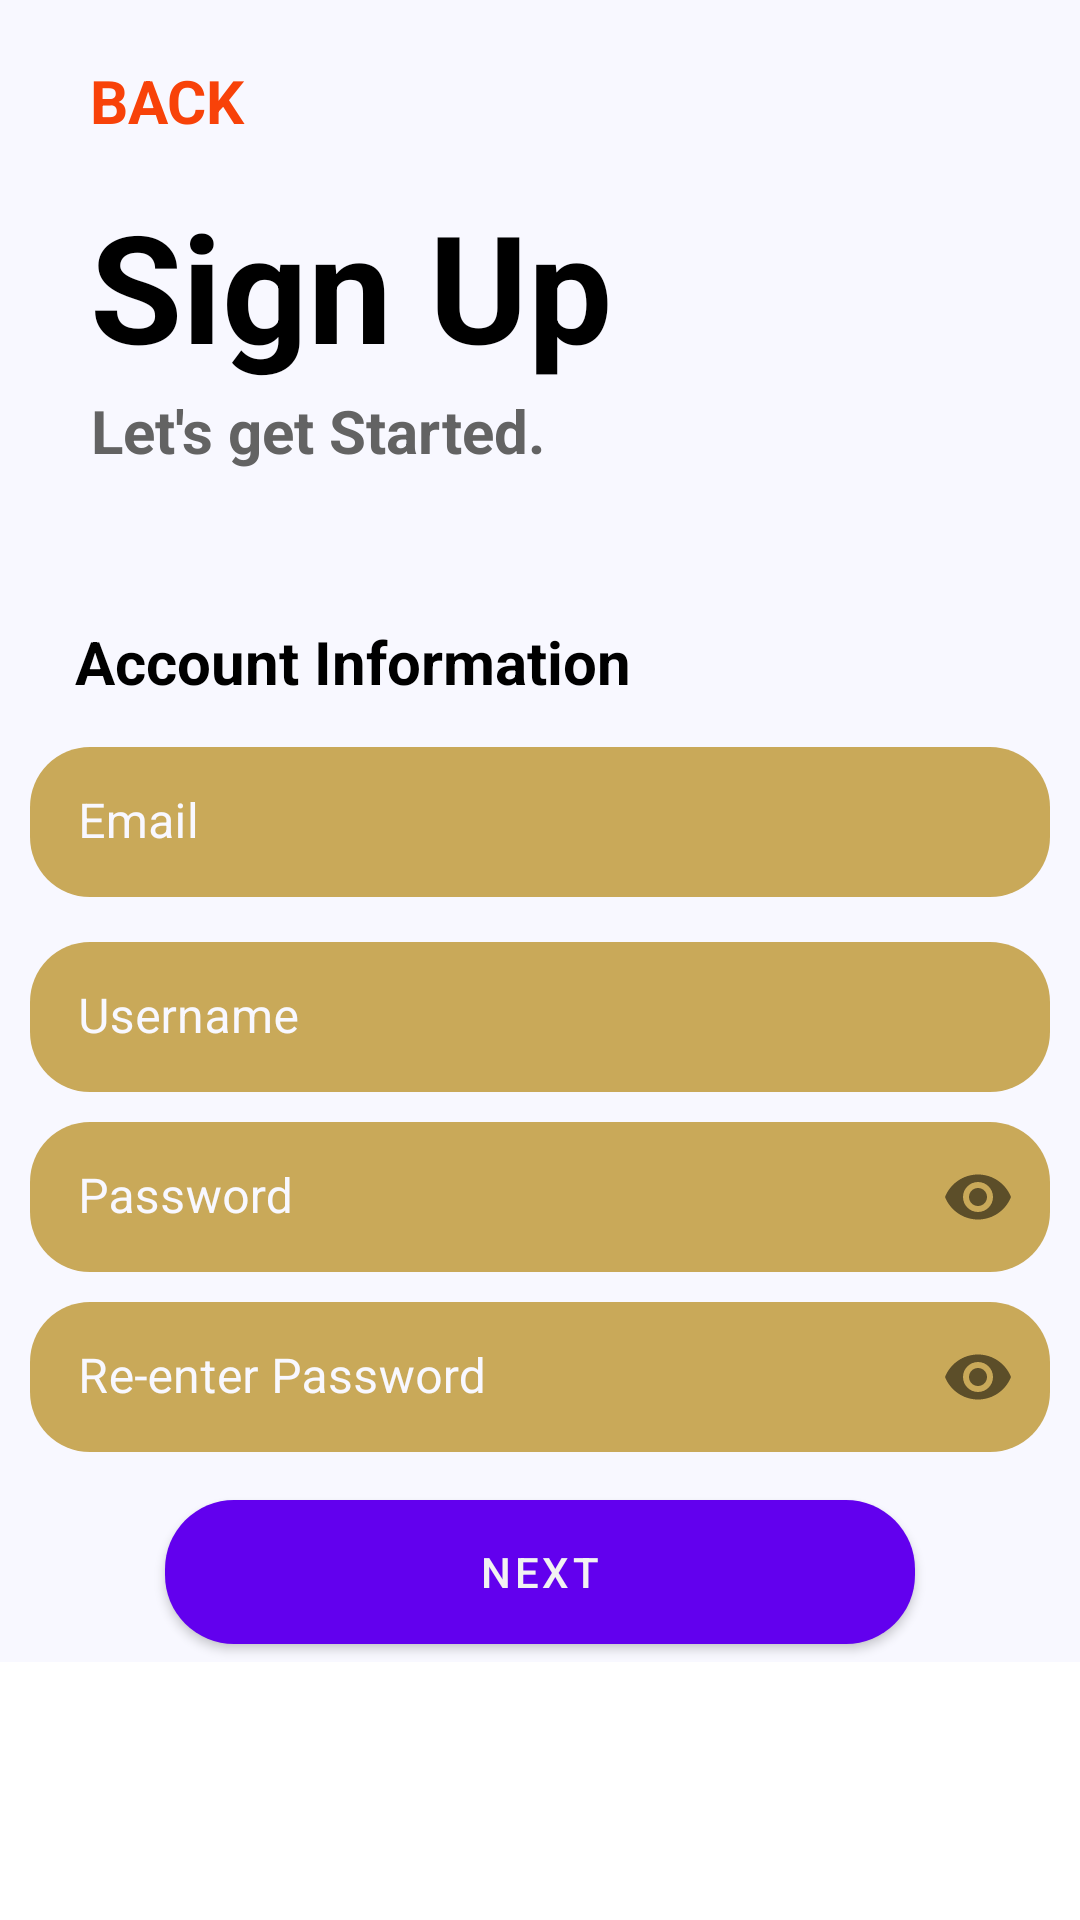

Produce the Android XML layout that renders to this screen, including the resource entries it uses.
<!-- AndroidManifest.xml: application theme Theme.IBarangay -->
<!-- res/layout/activity_sign_up.xml -->
<?xml version="1.0" encoding="utf-8"?>
<ScrollView xmlns:android="http://schemas.android.com/apk/res/android"
    xmlns:app="http://schemas.android.com/apk/res-auto"
    xmlns:tools="http://schemas.android.com/tools"
    android:layout_width="match_parent"
    android:layout_height="match_parent"
    android:orientation="vertical"
    android:id="@+id/lytScrollView"
    tools:context=".SignUp">

    <LinearLayout
        android:layout_width="match_parent"
        android:layout_height="wrap_content"
        android:orientation="vertical"
        android:gravity="top|center_horizontal"
        android:background="@color/navy3">

        <TextView
            android:id="@+id/lblBack2"
            android:layout_gravity="start"
            android:layout_marginStart="30dp"
            android:layout_marginTop="20dp"
            android:layout_width="wrap_content"
            android:layout_height="wrap_content"
            android:gravity="center"
            android:text="BACK"
            android:textStyle="bold"
            android:textColor="@color/red"
            android:textSize="20dp"/>

        <TextView
            android:layout_gravity="start"
            android:layout_marginStart="30dp"
            android:layout_marginTop="13dp"
            android:layout_width="wrap_content"
            android:layout_height="70dp"
            android:gravity="center"
            android:text="Sign Up"
            android:textStyle="bold"
            android:textColor="@color/black"
            android:textSize="50dp"/>

        <TextView
            android:layout_gravity="start"
            android:layout_marginStart="30dp"
            android:layout_marginBottom="30dp"
            android:layout_width="wrap_content"
            android:layout_height="wrap_content"
            android:gravity="center"
            android:text="Let's get Started."
            android:textStyle="bold"
            android:textColor="@color/poorblack"
            android:textSize="20dp"/>

        <LinearLayout
            android:layout_width="match_parent"
            android:layout_height="wrap_content"
            android:orientation="vertical">

            <TextView
                android:id="@+id/textView3"
                android:layout_width="match_parent"
                android:layout_height="wrap_content"
                android:layout_gravity="start"
                android:layout_marginLeft="25dp"
                android:layout_marginTop="20dp"
                android:text="Account Information"
                android:textColor="@color/black"
                android:textSize="20sp"
                android:textStyle="bold" />

            <com.google.android.material.textfield.TextInputLayout
                android:id="@+id/textInputLayout4"
                android:layout_width="match_parent"
                android:layout_height="50dp"
                android:layout_marginTop="15dp"
                android:hint="@string/email"
                android:paddingLeft="10dp"
                android:paddingRight="10dp"
                android:textColorHint="@color/navy3"
                app:boxCornerRadiusBottomEnd="20dp"
                app:boxCornerRadiusBottomStart="20dp"
                app:boxCornerRadiusTopEnd="20dp"
                app:boxCornerRadiusTopStart="20dp"
                app:boxStrokeWidth="0dp"
                app:boxStrokeWidthFocused="0dp"
                app:hintTextColor="@color/navy3">

                <com.google.android.material.textfield.TextInputEditText
                    android:id="@+id/ETemail"
                    android:layout_width="match_parent"
                    android:layout_height="match_parent"
                    android:backgroundTint="@color/navy2" />
            </com.google.android.material.textfield.TextInputLayout>

            <com.google.android.material.textfield.TextInputLayout
                android:id="@+id/textInputLayout1S2"
                android:layout_width="match_parent"
                android:layout_height="50dp"
                android:layout_marginTop="15dp"
                android:hint="@string/username"
                android:paddingLeft="10dp"
                android:paddingRight="10dp"
                android:textColorHint="@color/navy3"
                app:boxCornerRadiusBottomEnd="20dp"
                app:boxCornerRadiusBottomStart="20dp"
                app:boxCornerRadiusTopEnd="20dp"
                app:boxCornerRadiusTopStart="20dp"
                app:boxStrokeWidth="0dp"
                app:boxStrokeWidthFocused="0dp"
                app:hintTextColor="@color/navy3">

                <com.google.android.material.textfield.TextInputEditText
                    android:id="@+id/ETusername"
                    android:layout_width="match_parent"
                    android:layout_height="match_parent"
                    android:backgroundTint="@color/navy2" />
            </com.google.android.material.textfield.TextInputLayout>

            <com.google.android.material.textfield.TextInputLayout
                android:id="@+id/textInputLayout2"
                android:layout_width="match_parent"
                android:layout_height="50dp"
                android:layout_marginTop="10dp"
                android:hint="@string/password"
                android:paddingLeft="10dp"
                android:paddingRight="10dp"
                android:textColorHint="@color/navy3"
                app:boxCornerRadiusBottomEnd="20dp"
                app:boxCornerRadiusBottomStart="20dp"
                app:boxCornerRadiusTopEnd="20dp"
                app:boxCornerRadiusTopStart="20dp"
                app:boxStrokeWidth="0dp"
                app:boxStrokeWidthFocused="0dp"
                app:hintTextColor="@color/navy3"
                app:passwordToggleEnabled="true">

                <com.google.android.material.textfield.TextInputEditText
                    android:id="@+id/ETpassword"
                    android:layout_width="match_parent"
                    android:layout_height="match_parent"
                    android:backgroundTint="@color/navy2"
                    android:inputType="textPassword"/>

            </com.google.android.material.textfield.TextInputLayout>


            <com.google.android.material.textfield.TextInputLayout
                android:id="@+id/textInputLayout9"
                android:layout_width="match_parent"
                android:layout_height="50dp"
                android:layout_marginTop="10dp"
                android:hint="Re-enter Password"
                android:paddingLeft="10dp"
                android:paddingRight="10dp"
                android:textColorHint="@color/navy3"
                app:boxCornerRadiusBottomEnd="20dp"
                app:boxCornerRadiusBottomStart="20dp"
                app:boxCornerRadiusTopEnd="20dp"
                app:boxCornerRadiusTopStart="20dp"
                app:boxStrokeWidth="0dp"
                app:boxStrokeWidthFocused="0dp"
                app:hintTextColor="@color/navy3"
                app:passwordToggleEnabled="true">

            <com.google.android.material.textfield.TextInputEditText
                android:id="@+id/ETRpassword"
                android:layout_width="match_parent"
                android:layout_height="match_parent"
                android:backgroundTint="@color/navy2"
                android:inputType="textPassword"/>
            </com.google.android.material.textfield.TextInputLayout>
        </LinearLayout>


        <com.google.android.material.button.MaterialButton
            android:id="@+id/btnNext"
            android:layout_marginTop="10dp"
            android:layout_width="250dp"
            android:layout_height="60dp"
            android:text="Next"
            app:cornerRadius="23dp"/>

    </LinearLayout>
</ScrollView>
<!-- resources referenced by this layout -->
<resources>
  <color name="black">#FF000000</color>
  <color name="navy2">#C9A959</color>
  <color name="navy3">#F8F8FF</color>
  <color name="poorblack">#636363</color>
  <color name="red">#F84209</color>
  <string name="email"> Email </string>
  <string name="password"> Password </string>
  <string name="username"> Username </string>
  <style name="Theme.IBarangay" parent="Theme.MaterialComponents.DayNight.DarkActionBar">
          
          <item name="colorPrimary">@color/purple_500</item>
          <item name="colorPrimaryVariant">@color/purple_700</item>
          <item name="colorOnPrimary">@color/white</item>
          
          <item name="colorSecondary">@color/teal_200</item>
          <item name="colorSecondaryVariant">@color/teal_700</item>
          <item name="colorOnSecondary">@color/black</item>
          
          <item name="android:statusBarColor" tools:targetApi="l">?attr/colorPrimaryVariant</item>
          
      </style>
  <color name="purple_500">#FF6200EE</color>
  <color name="purple_700">#FF3700B3</color>
  <color name="white">#F2F2F2</color>
  <color name="teal_200">#FF03DAC5</color>
  <color name="teal_700">#FF018786</color>
</resources>
